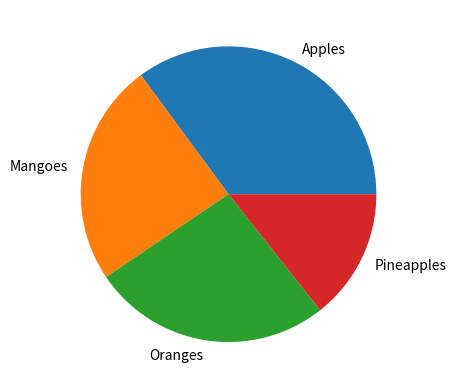

This chart was generated by the following Python code:
#labelling the pie charts
from matplotlib import pyplot
import numpy
x=numpy.random.normal([35, 25, 25, 15])
mylabels=['Apples','Mangoes','Oranges','Pineapples']

pyplot.pie(x,labels=mylabels)
pyplot.show()